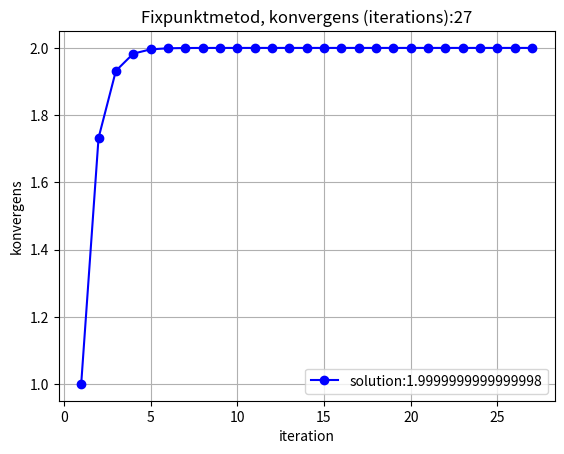
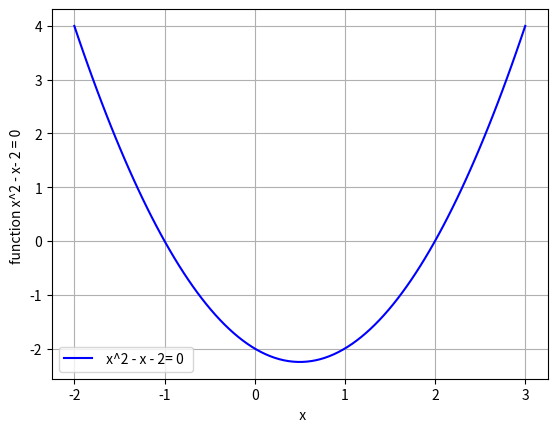

The matplotlib source for these figures, in order:

import numpy as np #Basic linear algebra
import matplotlib.pyplot as plt #Plotting


tolerance = 10**(-15)
def f(x):
    return x**2 -x -2

def f2(x):
    return np.sqrt(x +2)


N=100 #start array of 100-ones 
y=np.ones(N)
y[0]=-1 #start guess


iteration_fixpunkt = []
func_fixpunkt = np.ones(N)
k=0 #index for array + interation

while abs(y[k]-y[k-1])>tolerance: #Fixtpoint iteration
    y[k+1] = f2(y[k]) #
    func_fixpunkt[k] =f2(y[k])
    k = k+1
    iteration_fixpunkt.append(k)
    if k > 100: break

func_fixpunkt=func_fixpunkt[:k] #remove extra ones from array after loop

plt.figure(0)
plt.plot(iteration_fixpunkt,func_fixpunkt, 'bo-',label="solution:" f'{func_fixpunkt[k-1]}')
plt.xlabel('iteration')
plt.ylabel('konvergens')
plt.legend()
plt.title('Fixpunktmetod, konvergens (iterations):' f'{k}')
plt.grid()

n= -2.0
p=3.0
x_exact = np.linspace(n,p,100)
N = len(x_exact)
func_exact=np.zeros(N)

for i in range(0,N):
    func_exact[i] =f(x_exact[i])

plt.figure(1)

plt.plot(x_exact,func_exact, 'b-',label=' x^2 - x - 2= 0 ')

plt.xlabel('  x')
plt.ylabel('function x^2 - x- 2 = 0 ')
plt.legend()
plt.grid()

